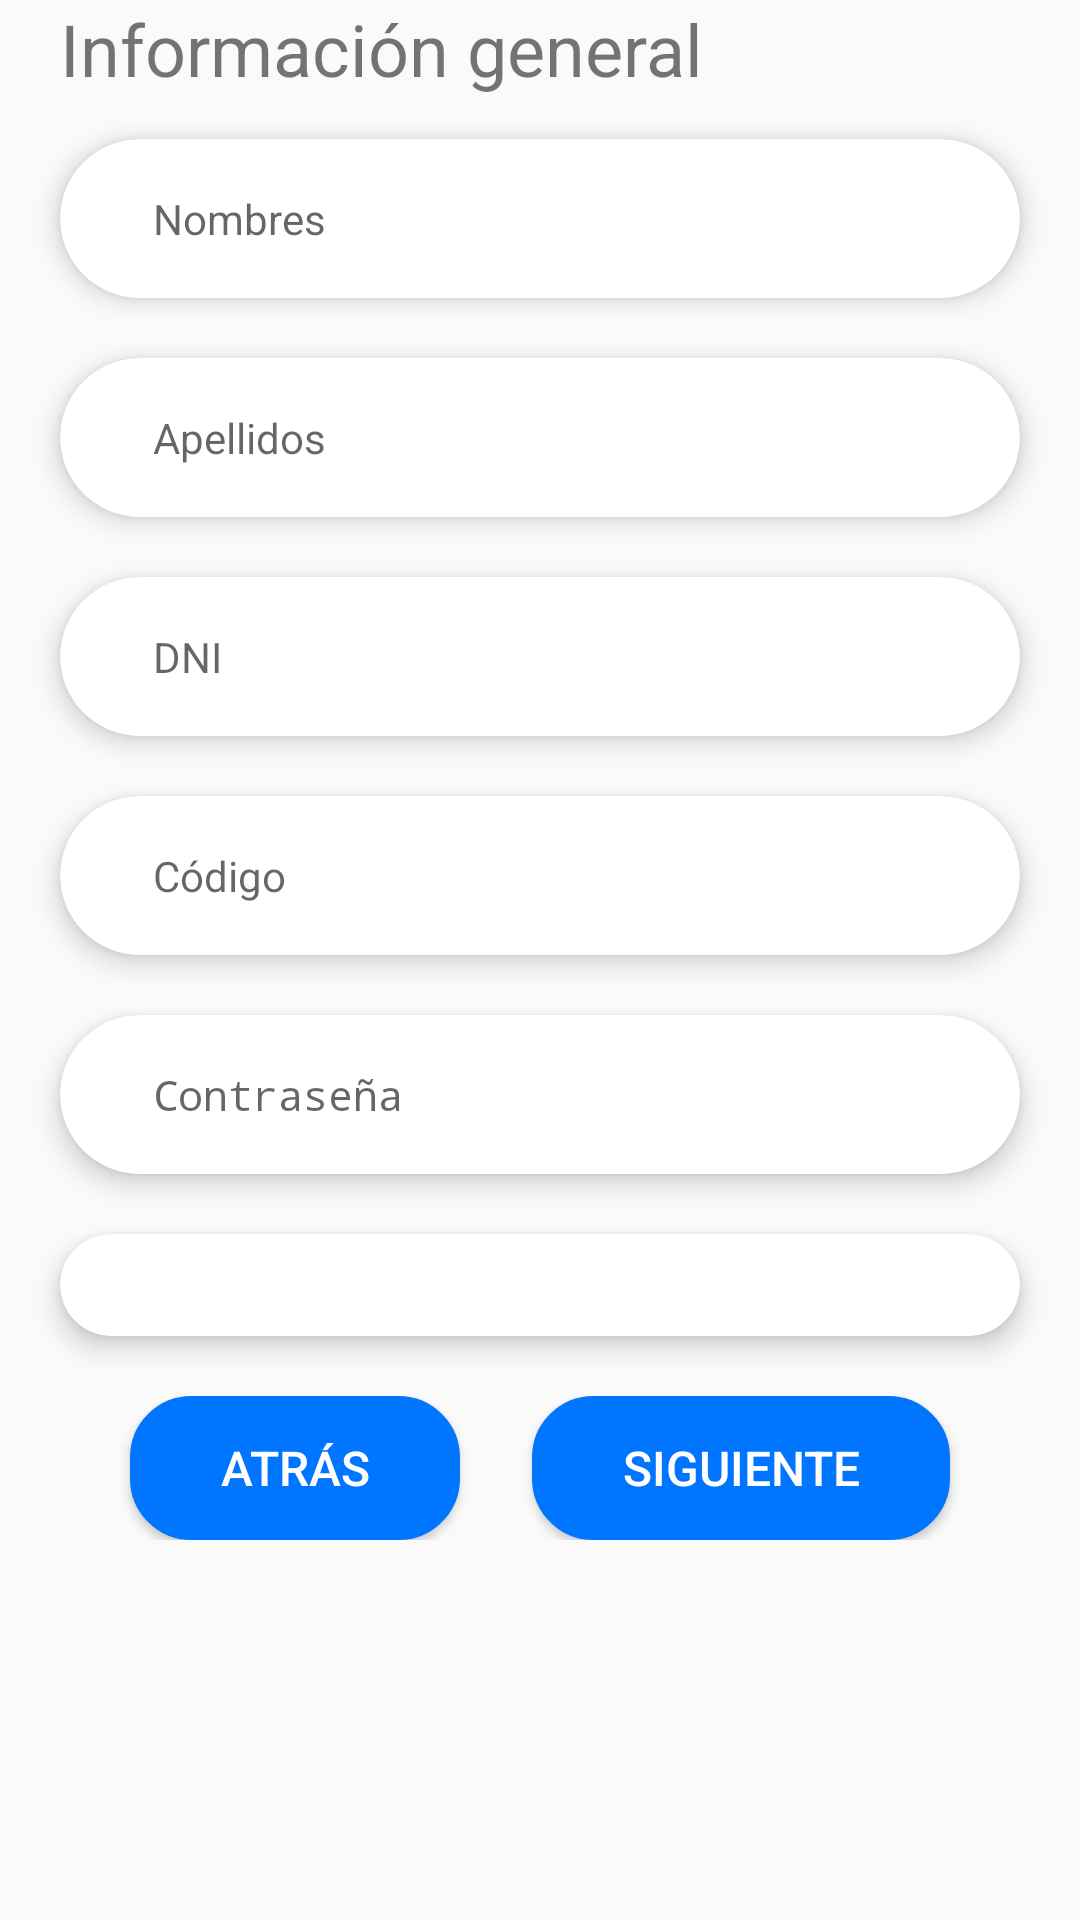

Layout XML and referenced resources for this Android screen:
<!-- AndroidManifest.xml: application theme AppTheme -->
<!-- res/layout/fragment_register_form_general.xml -->
<?xml version="1.0" encoding="utf-8"?>
<LinearLayout xmlns:android="http://schemas.android.com/apk/res/android"
    xmlns:tools="http://schemas.android.com/tools"
    android:layout_width="match_parent"
    android:layout_height="match_parent"
    xmlns:app="http://schemas.android.com/apk/res-auto"
    tools:context=".fragments.RegisterFormGeneralFragment"
    android:orientation="vertical">

    <TextView
        android:layout_width="match_parent"
        android:layout_height="wrap_content"
        android:text="Información general"
        android:layout_marginHorizontal="20dp"
        android:layout_marginBottom="4dp"
        android:textSize="24sp"/>

    <androidx.cardview.widget.CardView
        android:id="@+id/name_container"
        android:layout_width="match_parent"
        android:layout_height="wrap_content"
        android:layout_gravity="center"
        android:layout_marginHorizontal="20dp"
        android:layout_marginLeft="10dp"
        android:layout_marginTop="10dp"
        android:layout_marginRight="10dp"
        android:layout_marginBottom="10dp"
        app:cardCornerRadius="30dp"
        app:cardElevation="5dp"
        app:cardPreventCornerOverlap="false">

        <EditText
            android:id="@+id/etName"
            style="@style/Base.Widget.MaterialComponents.TextInputEditText"
            android:layout_width="match_parent"
            android:layout_height="wrap_content"
            android:layout_marginHorizontal="15dp"
            android:ems="10"
            android:hint="Nombres"
            android:inputType="text"
            android:textSize="14sp" />

    </androidx.cardview.widget.CardView>

    <androidx.cardview.widget.CardView
        android:id="@+id/last_name_container"
        android:layout_width="match_parent"
        android:layout_height="wrap_content"
        android:layout_gravity="center"
        android:layout_marginHorizontal="20dp"
        android:layout_marginLeft="10dp"
        android:layout_marginTop="10dp"
        android:layout_marginRight="10dp"
        android:layout_marginBottom="10dp"
        app:cardCornerRadius="30dp"
        app:cardElevation="5dp"
        app:cardPreventCornerOverlap="false">

        <EditText
            android:id="@+id/etLastName"
            style="@style/Base.Widget.MaterialComponents.TextInputEditText"
            android:layout_width="match_parent"
            android:layout_height="wrap_content"
            android:layout_marginHorizontal="15dp"
            android:ems="10"
            android:hint="Apellidos"
            android:inputType="text"
            android:textSize="14sp" />

    </androidx.cardview.widget.CardView>

    <androidx.cardview.widget.CardView
        android:id="@+id/dni_container"
        android:layout_width="match_parent"
        android:layout_height="wrap_content"
        android:layout_gravity="center"
        android:layout_marginHorizontal="20dp"
        android:layout_marginLeft="10dp"
        android:layout_marginTop="10dp"
        android:layout_marginRight="10dp"
        android:layout_marginBottom="10dp"
        app:cardCornerRadius="30dp"
        app:cardElevation="5dp"
        app:cardPreventCornerOverlap="false">

        <EditText
            android:id="@+id/etDni"
            style="@style/Base.Widget.MaterialComponents.TextInputEditText"
            android:layout_width="match_parent"
            android:layout_height="wrap_content"
            android:layout_marginHorizontal="15dp"
            android:ems="10"
            android:hint="DNI"
            android:inputType="number"
            android:maxLength="8"
            android:digits="1234567890"
            android:textSize="14sp" />

    </androidx.cardview.widget.CardView>

    <androidx.cardview.widget.CardView
        android:id="@+id/code_container"
        android:layout_width="match_parent"
        android:layout_height="wrap_content"
        android:layout_gravity="center"
        android:layout_marginHorizontal="20dp"
        android:layout_marginLeft="10dp"
        android:layout_marginTop="10dp"
        android:layout_marginRight="10dp"
        android:layout_marginBottom="10dp"
        app:cardCornerRadius="30dp"
        app:cardElevation="5dp"
        app:cardPreventCornerOverlap="false">

        <EditText
            android:id="@+id/etCode"
            style="@style/Base.Widget.MaterialComponents.TextInputEditText"
            android:layout_width="match_parent"
            android:layout_height="wrap_content"
            android:layout_marginHorizontal="15dp"
            android:ems="10"
            android:maxLength="10"
            android:hint="Código"
            android:inputType="text"
            android:textSize="14sp" />

    </androidx.cardview.widget.CardView>
    <androidx.cardview.widget.CardView
        android:id="@+id/password_container"
        android:layout_width="match_parent"
        android:layout_height="wrap_content"
        android:layout_gravity="center"
        android:layout_marginHorizontal="20dp"
        android:layout_marginLeft="10dp"
        android:layout_marginTop="10dp"
        android:layout_marginRight="10dp"
        android:layout_marginBottom="10dp"
        app:cardCornerRadius="30dp"
        app:cardElevation="5dp"
        app:cardPreventCornerOverlap="false">

        <EditText
            android:id="@+id/etPassword"
            style="@style/Base.Widget.MaterialComponents.TextInputEditText"
            android:layout_width="match_parent"
            android:layout_height="wrap_content"
            android:layout_marginHorizontal="15dp"
            android:ems="10"
            android:hint="Contraseña"
            android:inputType="textPassword"
            android:maxLength="25"
            android:textSize="14sp" />

    </androidx.cardview.widget.CardView>
    <androidx.cardview.widget.CardView
        android:id="@+id/campus_container"
        android:layout_width="match_parent"
        android:layout_height="wrap_content"
        android:layout_gravity="center"
        android:layout_marginHorizontal="20dp"
        android:layout_marginLeft="10dp"
        android:layout_marginTop="10dp"
        android:layout_marginRight="10dp"
        android:layout_marginBottom="10dp"
        app:cardCornerRadius="30dp"
        app:cardElevation="5dp"
        app:cardPreventCornerOverlap="false">
        <androidx.constraintlayout.widget.ConstraintLayout
            android:layout_width="match_parent"
            android:layout_height="wrap_content"
            >

            <Spinner
                android:id="@+id/spCampus"
                style="@style/Base.Widget.MaterialComponents.TextInputEditText"
                android:layout_width="match_parent"
                android:layout_height="wrap_content"
                android:layout_marginHorizontal="15dp"
                android:inputType="text"
                android:textSize="14sp"
                app:layout_constraintBottom_toBottomOf="parent"
                app:layout_constraintEnd_toEndOf="parent"
                app:layout_constraintStart_toStartOf="parent"
                app:layout_constraintTop_toTopOf="parent" />

            <TextView
                android:id="@+id/error_spinner_sede"
                android:layout_width="wrap_content"
                android:layout_height="wrap_content"
                android:focusable="true"
                android:focusableInTouchMode="true"
                android:clickable="true"
                android:visibility="visible"
                android:layout_marginStart="30dp"
                android:layout_marginEnd="10dp"
                app:layout_constraintBottom_toBottomOf="@+id/spCampus"
                app:layout_constraintEnd_toEndOf="@+id/spCampus"
                app:layout_constraintTop_toTopOf="@+id/spCampus"
                app:layout_constraintLeft_toRightOf="@+id/spCampus"/>
        </androidx.constraintlayout.widget.ConstraintLayout>
    </androidx.cardview.widget.CardView>
    <LinearLayout
        android:layout_width="match_parent"
        android:layout_height="wrap_content"
        android:orientation="horizontal"
        android:gravity="center"
        android:layout_marginVertical="10dp">
        <Button
            android:id="@+id/back_button_general_register"
            android:layout_width="wrap_content"
            android:paddingHorizontal="30dp"
            android:layout_height="wrap_content"
            android:text="Atrás"
            android:textColor="#FFF"
            android:textSize="16sp"
            android:background="@drawable/mybutton"
            android:layout_marginHorizontal="12dp"/>

        <Button
            android:id="@+id/next_button_general_register"
            android:layout_width="wrap_content"
            android:layout_height="wrap_content"
            android:paddingHorizontal="30dp"
            android:text="Siguiente"
            android:textColor="#FFF"
            android:textSize="16sp"
            android:background="@drawable/mybutton"
            android:layout_marginHorizontal="12dp"
            android:visibility="visible"/>

        <Button
            android:id="@+id/confirm_button_general_register"
            android:layout_width="170dp"
            android:layout_height="wrap_content"
            android:paddingHorizontal="30dp"
            android:text="Confirmar"
            android:textColor="#FFF"
            android:textSize="16sp"
            android:background="@drawable/login_button"
            android:layout_marginHorizontal="12dp"
            android:visibility="gone"/>


    </LinearLayout>


</LinearLayout>
<!-- resources referenced by this layout -->
<resources>
  <!-- drawable login_button (drawable) -->
  <?xml version="1.0" encoding="utf-8"?>
  <selector xmlns:android="http://schemas.android.com/apk/res/android" >
      <item android:state_pressed="true" >
          <shape android:shape="rectangle"  >
              <corners android:radius="20dp" />
              <stroke android:width="1dip" android:color="@color/colorAccent" />
          </shape>
      </item>
      <item android:state_focused="true">
          <shape android:shape="rectangle"  >
              <corners android:radius="20dp" />
              <stroke android:width="1dip" android:color="@color/colorAccent" />
              <solid android:color="@color/colorAccent"/>
          </shape>
      </item>
      <item >
          <shape android:shape="rectangle"  >
              <corners android:radius="20dp" />
              <stroke android:width="1dip" android:color="@color/colorAccent" />
              <solid android:angle="-90" android:color="@color/colorAccent" />
          </shape>
      </item>
  </selector>
  <!-- drawable mybutton (drawable) -->
  <?xml version="1.0" encoding="utf-8"?>
  <selector xmlns:android="http://schemas.android.com/apk/res/android" >
      <item android:state_pressed="true" >
          <shape android:shape="rectangle"  >
              <corners android:radius="20dp" />
              <stroke android:width="1dip" android:color="@color/colorPrimary" />
          </shape>
      </item>
      <item android:state_focused="true">
          <shape android:shape="rectangle"  >
              <corners android:radius="20dp" />
              <stroke android:width="1dip" android:color="@color/colorPrimary" />
              <solid android:color="@color/colorPrimary"/>
          </shape>
      </item>
      <item >
          <shape android:shape="rectangle"  >
              <corners android:radius="20dp" />
              <stroke android:width="1dip" android:color="@color/colorPrimary" />
              <solid android:angle="-90" android:color="@color/colorPrimary" />
          </shape>
      </item>
  </selector>
  <style name="AppTheme" parent="Theme.AppCompat.Light.NoActionBar">
          
          <item name="colorPrimary">@color/colorPrimary</item>
          <item name="android:colorPrimaryDark">@color/colorSecondary</item>
          <item name="colorAccent">@color/colorAccent</item>
      </style>
  <color name="colorAccent">#00FE89</color>
  
      //Transparent Colors
  <color name="colorPrimary">#0075FF</color>
  <color name="colorSecondary">#0075FF</color>
</resources>
